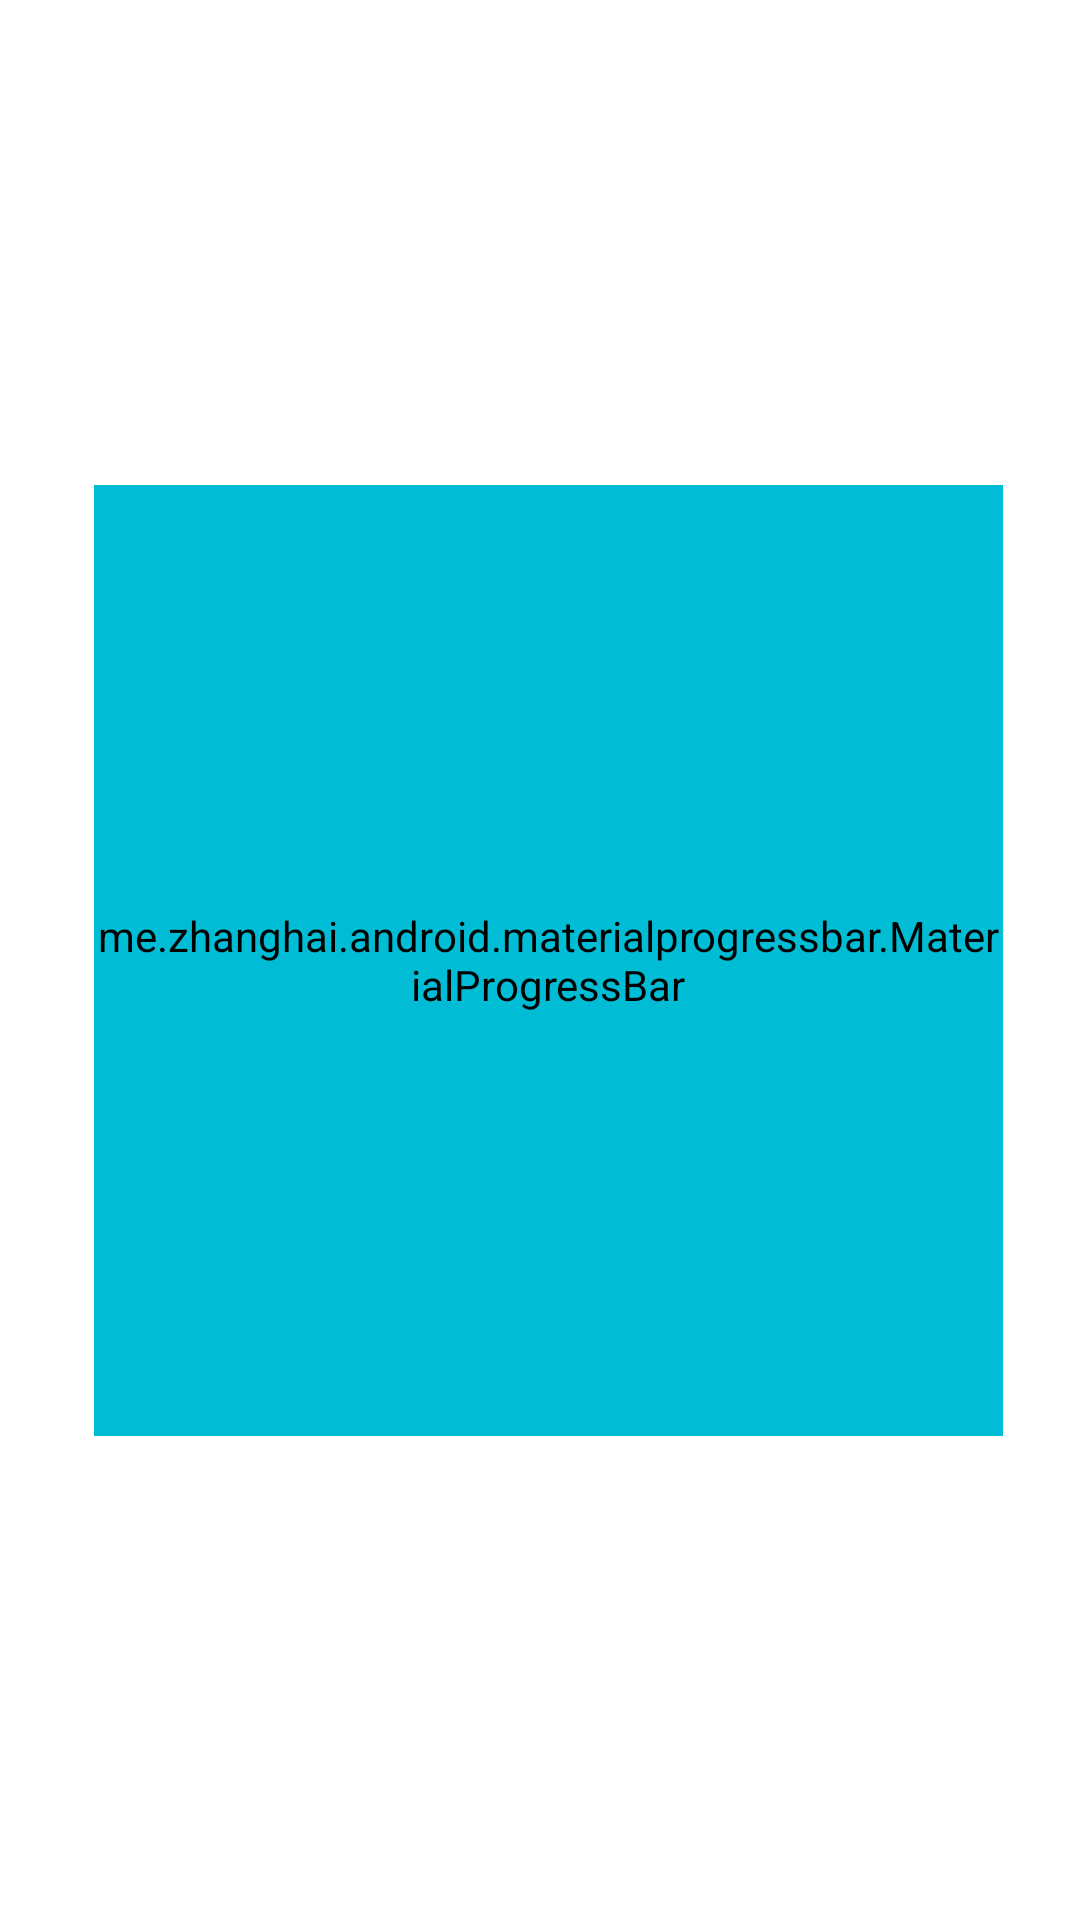

Write the Android layout XML for this screen, with the resource values it uses.
<!-- AndroidManifest.xml: application theme Theme.ReminderApp -->
<!-- res/layout/pomo_content.xml -->
<?xml version="1.0" encoding="utf-8"?>
<androidx.constraintlayout.widget.ConstraintLayout xmlns:android="http://schemas.android.com/apk/res/android"
    xmlns:app="http://schemas.android.com/apk/res-auto"
    xmlns:tools="http://schemas.android.com/tools"
    android:layout_width="match_parent"
    android:layout_height="match_parent"
    app:layout_behavior="@string/appbar_scrolling_view_behavior"
    tools:showIn="@layout/fragment_pomodoro">


    <TextView
        android:id="@+id/time_counter"
        android:layout_width="wrap_content"
        android:layout_height="wrap_content"
        android:layout_marginTop="236dp"
        android:textColor="#000000"
        android:textSize="70sp"
        app:layout_constraintEnd_toEndOf="parent"
        app:layout_constraintHorizontal_bias="0.497"
        app:layout_constraintStart_toStartOf="parent"
        app:layout_constraintTop_toTopOf="parent"
        tools:text="10:00" />

    <me.zhanghai.android.materialprogressbar.MaterialProgressBar
        android:id="@+id/progress_countdown"
        style="@style/Widget.MaterialProgressBar.ProgressBar"
        android:layout_width="303dp"
        android:layout_height="317dp"
        android:backgroundTint="#00BCD4"
        android:minWidth="306dp"
        android:minHeight="306dp"
        android:progressTint="#03A9F4"
        app:layout_constraintBottom_toBottomOf="parent"
        app:layout_constraintEnd_toEndOf="parent"
        app:layout_constraintHorizontal_bias="0.551"
        app:layout_constraintStart_toStartOf="parent"
        app:layout_constraintTop_toTopOf="parent" />
</androidx.constraintlayout.widget.ConstraintLayout>
<!-- res/layout/fragment_pomodoro.xml (included above) -->
<?xml version="1.0" encoding="utf-8"?>
<androidx.constraintlayout.widget.ConstraintLayout xmlns:android="http://schemas.android.com/apk/res/android"
    xmlns:app="http://schemas.android.com/apk/res-auto"
    xmlns:tools="http://schemas.android.com/tools"
    android:layout_width="match_parent"
    android:layout_height="match_parent"
    android:background="#f5fafc"
    tools:context=".PomodoroFragment">

    <TextView
        android:layout_width="wrap_content"
        android:layout_height="wrap_content"
        android:text="Pomodoro Fragment"
        android:textSize="32sp"
        app:layout_constraintBottom_toBottomOf="parent"
        app:layout_constraintEnd_toEndOf="parent"
        app:layout_constraintHorizontal_bias="0.5"
        app:layout_constraintStart_toStartOf="parent"
        app:layout_constraintTop_toTopOf="parent" />

</androidx.constraintlayout.widget.ConstraintLayout>
<!-- resources referenced by this layout -->
<resources>
  <style name="Theme.ReminderApp" parent="Theme.MaterialComponents.DayNight.DarkActionBar">
          
          <item name="colorPrimary">@color/purple_500</item>
          <item name="colorPrimaryVariant">@color/purple_700</item>
          <item name="colorOnPrimary">@color/white</item>
          
          <item name="colorSecondary">@color/gray</item>
          <item name="colorSecondaryVariant">@color/teal_700</item>
          <item name="colorOnSecondary">@color/white</item>
          
          <item name="android:statusBarColor" tools:targetApi="l">?attr/colorPrimaryVariant</item>
          
          <item name="preferenceTheme">@style/PreferenceThemeOverlay</item>
      </style>
  <!-- not gathered from this repository: default colours our renderer supplied (Android Studio template values) -->
  <color name="purple_500">#FF6200EE</color>
  <color name="purple_700">#FF3700B3</color>
  <color name="teal_700">#FF018786</color>
  <color name="white">#FFFFFFFF</color>
</resources>
